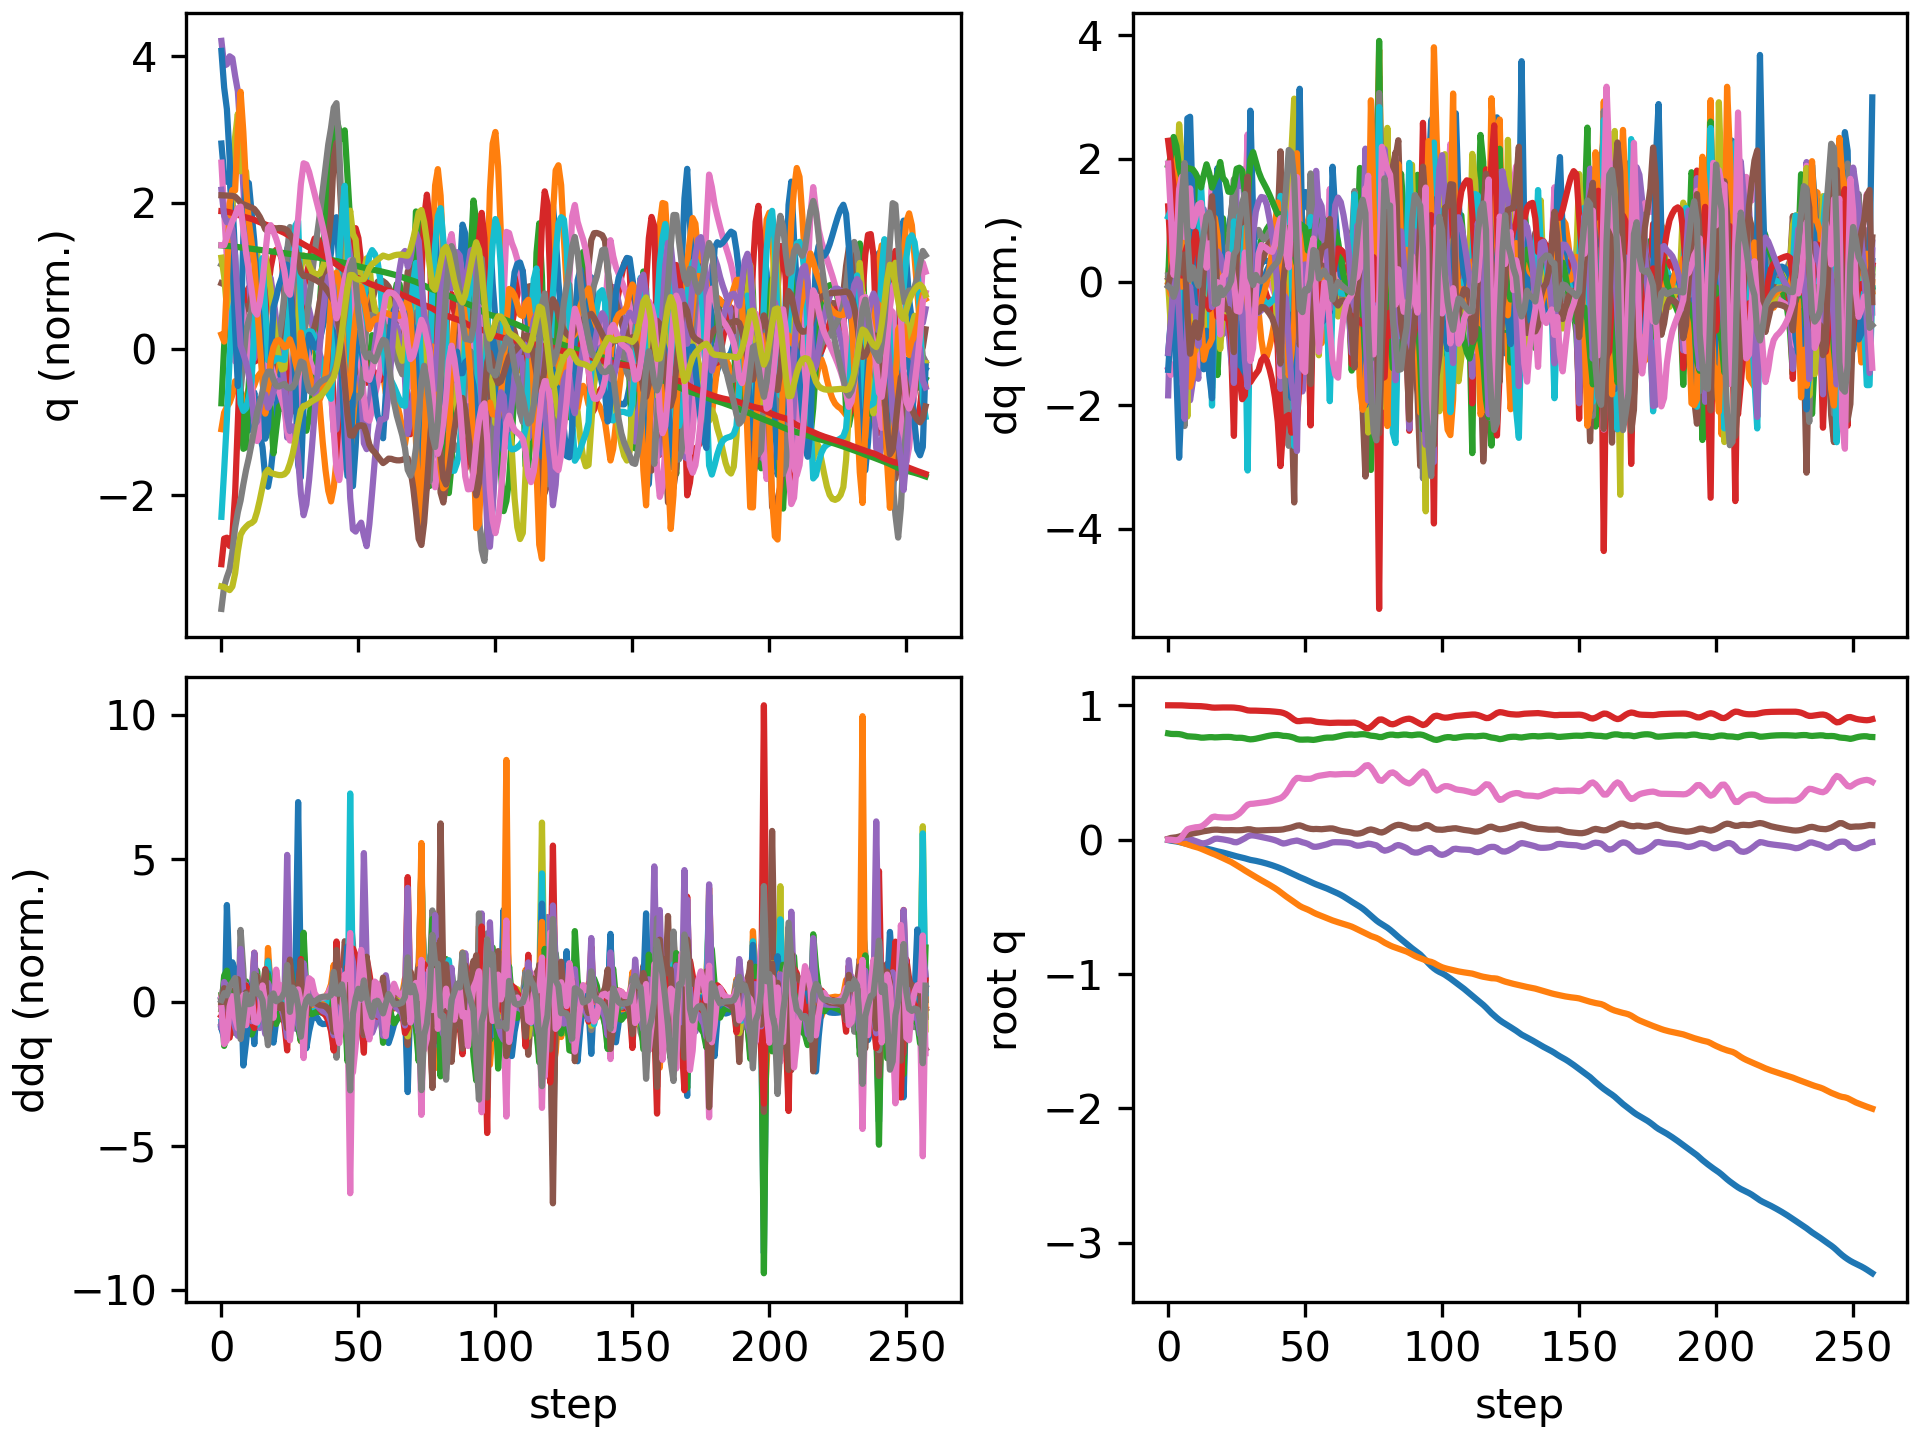

Data behind this chart, as committed beside it:
floating_base_joint_x, floating_base_joint_y, floating_base_joint_z, floating_base_joint_qw, floating_base_joint_qx, floating_base_joint_qy, floating_base_joint_qz, left_hip_pitch_joint_q, left_hip_roll_joint_q, left_hip_yaw_joint_q, left_knee_joint_q, left_ankle_pitch_joint_q, left_ankle_roll_joint_q, right_hip_pitch_joint_q, right_hip_roll_joint_q, right_hip_yaw_joint_q, right_knee_joint_q, right_ankle_pitch_joint_q, right_ankle_roll_joint_q, floating_base_joint_vx, floating_base_joint_vy, floating_base_joint_vz, floating_base_joint_wx, floating_base_joint_wy
-0.003321, -0.0005175, 0.7906, 1, -0.000312, 0.006378, 0.0002927, -0.06066, 0.001216, -0.003164, 0.1268, -0.07575, -1.0142136074029339e-06, -0.06028, 0.002611, 0.002763, 0.1266, -0.07567, -0.0001195, -0.2125, -0.04644, -0.2102, -0.05236, 0.7657
-0.007474, -0.002137, 0.7871, 0.9999, -0.0003487, 0.01283, -0.0005541, -0.1107, 0.01757, 0.03317, 0.1962, -0.1262, -0.001563, -0.1428, 0.0009592, -0.01322, 0.2845, -0.1496, -0.008081, -0.1817, -0.1002, -0.1261, 0.1477, 0.4427
-0.01051, -0.004618, 0.7862, 0.9999, 0.002705, 0.01549, -0.002947, -0.1215, 0.02318, 0.05765, 0.1988, -0.1236, -0.002998, -0.2219, -0.01411, -0.0408, 0.459, -0.1931, 0.05837, -0.1127, -0.1582, 0.01373, 0.3498, 0.05752
-0.01341, -0.008745, 0.7863, 0.9998, 0.006136, 0.0177, -0.005113, -0.1194, 0.02745, 0.07451, 0.1762, -0.1072, -0.004187, -0.3054, -0.01718, -0.01805, 0.6687, -0.2916, 0.1474, -0.1451, -0.2528, 0.01469, 0.2601, 0.2389
-0.01742, -0.01449, 0.7853, 0.9997, 0.009044, 0.02271, 0.0002273, -0.1523, 0.03498, 0.08111, 0.2047, -0.1112, -0.01193, -0.3724, -0.009808, 0.04688, 0.8272, -0.4882, 0.1629, -0.2208, -0.3119, -0.09757, 0.2679, 0.6037
-0.0226, -0.02147, 0.7816, 0.9993, 0.01128, 0.0297, 0.01954, -0.2385, 0.04869, 0.07888, 0.3182, -0.1471, -0.03076, -0.3956, -0.02095, 0.1077, 0.8736, -0.6358, 0.1623, -0.2622, -0.3722, -0.2566, 0.142, 0.6821
-0.02732, -0.02844, 0.7753, 0.998, 0.01421, 0.03419, 0.05202, -0.356, 0.04512, 0.04715, 0.5167, -0.1785, -0.06679, -0.3335, -0.07928, 0.128, 0.6907, -0.7518, 0.229, -0.2142, -0.3206, -0.4013, 0.4165, 0.2981
-0.03189, -0.03458, 0.7694, 0.9963, 0.01481, 0.03752, 0.07646, -0.4494, 0.02275, 0.0004359, 0.708, -0.2669, -0.06784, -0.2916, -0.1387, 0.07796, 0.5114, -0.6544, 0.2736, -0.2238, -0.2998, -0.1211, -0.4574, 0.3845
-0.03647, -0.04153, 0.7683, 0.9956, 0.005963, 0.04214, 0.08368, -0.4927, 0.02442, -0.03218, 0.8032, -0.3749, -0.04411, -0.3146, -0.1065, 0.08078, 0.4864, -0.4521, 0.2283, -0.2246, -0.3656, -0.0187, -1.087, 0.608
-0.0411, -0.04821, 0.7671, 0.995, -0.003459, 0.04629, 0.08821, -0.5164, 0.03275, -0.03113, 0.8629, -0.4726, -0.03145, -0.3445, -0.07128, 0.07763, 0.4958, -0.3397, 0.1665, -0.2276, -0.3083, -0.08777, -0.7839, 0.3669
-0.04583, -0.05389, 0.7654, 0.9945, -0.01032, 0.04977, 0.09209, -0.5167, 0.04119, 0.009689, 0.8783, -0.5501, -0.03481, -0.3787, -0.0595, 0.04912, 0.5325, -0.3421, 0.1274, -0.2414, -0.2662, -0.08115, -0.6136, 0.4269
-0.05088, -0.05964, 0.7627, 0.994, -0.01767, 0.05379, 0.09371, -0.4878, 0.0391, 0.03453, 0.8152, -0.636, -0.0173, -0.4208, -0.04769, 0.02096, 0.587, -0.401, 0.1041, -0.2617, -0.3123, -0.1894, -0.8453, 0.5036
-0.05646, -0.06732, 0.7591, 0.9932, -0.02608, 0.05816, 0.09724, -0.4564, 0.04469, 0.03944, 0.6769, -0.7246, 0.004813, -0.4945, -0.02023, 0.01024, 0.762, -0.4601, 0.08056, -0.2912, -0.4345, -0.09605, -0.6441, 0.5151
-0.06191, -0.07601, 0.7591, 0.9916, -0.02757, 0.06279, 0.1101, -0.4935, 0.05226, 0.03239, 0.6807, -0.6677, 0.00556, -0.5299, -0.004582, 0.006932, 0.9031, -0.5538, 0.03388, -0.2465, -0.4273, 0.07448, 0.1713, 0.3364
-0.06645, -0.08466, 0.7611, 0.9894, -0.02275, 0.06576, 0.1274, -0.5224, 0.05599, 0.04105, 0.6883, -0.6352, -0.01278, -0.5225, -0.01078, -0.007538, 0.9857, -0.6215, -0.01092, -0.2094, -0.4396, 0.1141, 0.5503, 0.1032
-0.07091, -0.09362, 0.7628, 0.9866, -0.01473, 0.06885, 0.147, -0.5436, 0.05885, 0.06107, 0.6821, -0.6117, -0.05012, -0.4889, -0.02627, -0.01253, 1.006, -0.7238, -0.052, -0.2415, -0.4537, 0.05193, 0.8304, 0.2583
-0.0762, -0.1019, 0.7628, 0.9833, -0.003851, 0.07289, 0.1668, -0.5919, 0.03995, 0.05854, 0.7651, -0.5567, -0.115, -0.4136, -0.05356, 0.005357, 0.8239, -0.8581, -0.0893, -0.2917, -0.3687, -0.07762, 1.298, 0.2009
-0.08181, -0.1096, 0.761, 0.9822, 0.006315, 0.07454, 0.1721, -0.6063, 0.02455, 0.03292, 0.872, -0.5624, -0.1492, -0.3742, -0.09449, -0.008895, 0.6585, -0.8333, -0.06539, -0.2661, -0.4151, -0.04052, 0.5811, -0.1271
-0.08699, -0.1186, 0.7617, 0.983, 0.007539, 0.07458, 0.1676, -0.5819, 0.03591, -0.007599, 0.9329, -0.5608, -0.1375, -0.4009, -0.1016, -0.02512, 0.6554, -0.7054, -0.02842, -0.2449, -0.4719, 0.08354, -0.1434, 0.011
-0.09135, -0.128, 0.7632, 0.9834, 0.004963, 0.07224, 0.1662, -0.5403, 0.0499, -0.03505, 0.9707, -0.6002, -0.105, -0.4166, -0.09837, -0.0506, 0.6546, -0.593, -0.0145, -0.2012, -0.4684, 0.0703, -0.373, -0.3221
-0.09594, -0.1374, 0.7642, 0.9837, 0.002125, 0.07046, 0.1651, -0.4896, 0.07298, -0.01974, 0.9811, -0.648, -0.09661, -0.4314, -0.09041, -0.07012, 0.6656, -0.5735, -0.0074, -0.2571, -0.4722, 0.03286, -0.2547, 0.0458
-0.1011, -0.1468, 0.7647, 0.9839, -0.001402, 0.07025, 0.1643, -0.4383, 0.08695, -0.005324, 0.9779, -0.678, -0.07969, -0.4454, -0.07705, -0.08439, 0.665, -0.5493, -0.006321, -0.2693, -0.4739, 0.01192, -0.4132, 0.06188
-0.1069, -0.1563, 0.7646, 0.9839, -0.005571, 0.0707, 0.1643, -0.3847, 0.08685, -0.003557, 0.9561, -0.718, -0.06765, -0.4599, -0.05903, -0.09437, 0.6623, -0.5331, -0.009958, -0.3062, -0.4777, -0.01978, -0.4125, 0.1887
-0.1128, -0.1663, 0.7636, 0.9836, -0.01055, 0.07103, 0.1655, -0.3187, 0.08278, -0.007662, 0.8618, -0.7832, -0.02972, -0.4761, -0.03068, -0.09348, 0.6599, -0.5064, -0.01443, -0.3069, -0.5259, -0.09155, -0.6061, 0.127
-0.1185, -0.1781, 0.7598, 0.9828, -0.01808, 0.07004, 0.1699, -0.2284, 0.1043, 0.008789, 0.6244, -0.8863, 0.02947, -0.5132, 0.01783, -0.06416, 0.7546, -0.5071, -0.01313, -0.2857, -0.6555, -0.2974, -1.063, 0.01271
-0.1239, -0.1908, 0.7578, 0.9808, -0.01977, 0.06976, 0.1811, -0.2178, 0.1235, 0.005381, 0.5344, -0.8419, 0.00477, -0.529, 0.04437, -0.05629, 0.8502, -0.5476, -0.005518, -0.2251, -0.6019, 0.05016, 0.3643, -0.1711
-0.1286, -0.203, 0.7584, 0.9781, -0.01145, 0.07011, 0.1954, -0.2495, 0.1334, 0.01804, 0.546, -0.7526, -0.03418, -0.5288, 0.0297, -0.0681, 0.977, -0.6183, -0.01434, -0.2214, -0.615, 0.02177, 0.899, -0.1767
-0.1333, -0.2159, 0.7575, 0.9739, -0.0007458, 0.07134, 0.2155, -0.2907, 0.1459, 0.04248, 0.5678, -0.6484, -0.05162, -0.5157, 0.002413, -0.07112, 1.117, -0.7452, -0.03089, -0.2321, -0.6711, -0.0949, 0.9031, -0.03156
-0.1388, -0.2293, 0.7542, 0.9679, 0.01026, 0.07452, 0.2397, -0.3558, 0.1478, 0.03873, 0.6388, -0.5692, -0.08439, -0.4723, -0.02775, -0.04844, 1.132, -0.9101, -0.04353, -0.3091, -0.6616, -0.2308, 1.104, 0.1994
-0.1449, -0.2413, 0.7493, 0.9622, 0.02364, 0.07745, 0.26, -0.4245, 0.12, 0.003465, 0.7873, -0.5388, -0.1283, -0.3681, -0.06608, -0.007372, 0.8442, -0.9363, 0.002109, -0.3376, -0.5358, -0.3089, 1.596, -0.05818
-0.1505, -0.2532, 0.7464, 0.9603, 0.03182, 0.07704, 0.2661, -0.438, 0.101, -0.01902, 0.8785, -0.5704, -0.1079, -0.3488, -0.07937, 0.004798, 0.7211, -0.7887, -0.01607, -0.1932, -0.6298, -0.003867, 0.002474, -0.4905
-0.1541, -0.2658, 0.7478, 0.9604, 0.03136, 0.07234, 0.2673, -0.4124, 0.1101, -0.02068, 0.9068, -0.6071, -0.09199, -0.3725, -0.05953, 0.003518, 0.7415, -0.6788, -0.03093, -0.1661, -0.6193, 0.1322, -0.3097, -0.41
-0.1578, -0.2781, 0.7512, 0.96, 0.0284, 0.06912, 0.2699, -0.3943, 0.1152, -0.01236, 0.9453, -0.6247, -0.07445, -0.3906, -0.03637, -0.00372, 0.7576, -0.6484, -0.0424, -0.201, -0.6102, 0.1987, -0.4255, -0.07532
-0.1622, -0.2902, 0.7554, 0.9593, 0.02412, 0.06851, 0.273, -0.3838, 0.107, -0.001228, 0.9883, -0.6495, -0.07048, -0.4038, -0.01046, -0.008852, 0.7554, -0.659, -0.05569, -0.235, -0.6009, 0.227, -0.4529, 0.1914
-0.1671, -0.3019, 0.7602, 0.9587, 0.01977, 0.06938, 0.2753, -0.3689, 0.08577, 0.01602, 1.012, -0.6746, -0.05974, -0.4127, 0.01479, -0.01081, 0.7368, -0.6745, -0.06713, -0.2598, -0.5774, 0.2411, -0.3799, 0.2478
-0.1725, -0.3133, 0.7651, 0.958, 0.01567, 0.0705, 0.2776, -0.3494, 0.05423, 0.03727, 1.013, -0.6969, -0.04458, -0.4163, 0.03754, -0.01195, 0.7038, -0.6728, -0.0735, -0.2782, -0.5687, 0.2393, -0.3843, 0.2372
-0.1782, -0.3247, 0.7697, 0.9571, 0.01142, 0.07142, 0.2806, -0.3281, 0.01944, 0.06167, 0.9974, -0.7172, -0.02326, -0.4167, 0.06051, -0.01082, 0.6624, -0.6565, -0.0725, -0.2969, -0.5775, 0.2185, -0.4261, 0.225
-0.1843, -0.3365, 0.7737, 0.9559, 0.006815, 0.07205, 0.2846, -0.3074, -0.01266, 0.08886, 0.9679, -0.7354, 0.001598, -0.4162, 0.0861, -0.005235, 0.6186, -0.6322, -0.06472, -0.3179, -0.5987, 0.1768, -0.4806, 0.2093
-0.1909, -0.3487, 0.7768, 0.9544, 0.001735, 0.0724, 0.2896, -0.2873, -0.03944, 0.1164, 0.9267, -0.7508, 0.02811, -0.4182, 0.1127, 0.001921, 0.5787, -0.6071, -0.04545, -0.3411, -0.6271, 0.1268, -0.5491, 0.2035
-0.1979, -0.3616, 0.7788, 0.9525, -0.004266, 0.07266, 0.2956, -0.2651, -0.05986, 0.1387, 0.8673, -0.7632, 0.05691, -0.4255, 0.1367, 0.002942, 0.5455, -0.5839, -0.01082, -0.3639, -0.6671, 0.06946, -0.6787, 0.2481
-0.2054, -0.3754, 0.7792, 0.9503, -0.01175, 0.07318, 0.3023, -0.2341, -0.07037, 0.1527, 0.7626, -0.789, 0.0942, -0.444, 0.1549, -0.012, 0.5276, -0.57, 0.03855, -0.3864, -0.7255, -0.03526, -0.8564, 0.3515
-0.2133, -0.3909, 0.7764, 0.9481, -0.02172, 0.07416, 0.3085, -0.1807, -0.05655, 0.1684, 0.5337, -0.8743, 0.1721, -0.5132, 0.1778, -0.03037, 0.6635, -0.5685, 0.06366, -0.3865, -0.8327, -0.2434, -1.234, 0.4176
-0.2217, -0.4071, 0.7724, 0.943, -0.02906, 0.07651, 0.3225, -0.1778, -0.02975, 0.1784, 0.3965, -0.869, 0.1921, -0.5781, 0.1828, -0.03521, 0.8516, -0.6264, 0.0698, -0.4487, -0.7377, -0.04065, -0.004011, 0.4215
-0.231, -0.4217, 0.7715, 0.9347, -0.02588, 0.08166, 0.3449, -0.2564, -0.02248, 0.1707, 0.4635, -0.8044, 0.153, -0.5958, 0.132, -0.0544, 1.009, -0.6884, 0.05974, -0.4486, -0.7135, -0.05208, 0.3759, 0.1963
-0.24, -0.436, 0.769, 0.9226, -0.01971, 0.08555, 0.3755, -0.3423, -0.01816, 0.1653, 0.5509, -0.7193, 0.07988, -0.5648, 0.05423, -0.07506, 1.15, -0.7319, 0.00519, -0.4336, -0.7093, -0.1776, 0.4312, 0.105
-0.2488, -0.4507, 0.7641, 0.9078, -0.01361, 0.09054, 0.4093, -0.4227, -0.01221, 0.1707, 0.613, -0.6056, -0.003852, -0.5036, -0.0123, -0.04321, 1.252, -0.8542, -0.04338, -0.451, -0.7519, -0.2956, 0.4253, 0.4494
-0.2583, -0.4653, 0.758, 0.8925, -0.009916, 0.09744, 0.4402, -0.5253, -0.01788, 0.1413, 0.7671, -0.4803, -0.1385, -0.3894, -0.06136, 0.02577, 1.05, -0.9337, -0.07237, -0.5282, -0.6997, -0.3527, 0.5739, 0.6732
-0.2689, -0.4792, 0.7488, 0.8822, -0.006249, 0.1044, 0.4591, -0.6055, -0.02305, 0.1115, 0.9623, -0.5152, -0.1586, -0.2618, -0.1338, 0.04374, 0.6531, -0.9251, -0.06312, -0.5639, -0.726, -0.4945, 0.3204, 0.6796
-0.2788, -0.493, 0.7445, 0.882, -0.01229, 0.1066, 0.4588, -0.6053, 0.008575, 0.08308, 1.029, -0.571, -0.1287, -0.2997, -0.1555, 0.0234, 0.6093, -0.7622, -0.01098, -0.4194, -0.6251, -0.03981, -0.9529, 0.1264
-0.2872, -0.5038, 0.7442, 0.8851, -0.01942, 0.1005, 0.4539, -0.5424, 0.04355, 0.05607, 1.04, -0.6663, -0.1208, -0.3547, -0.1439, 0.01856, 0.6709, -0.6805, 0.01935, -0.4266, -0.471, 0.004312, -0.7699, -0.541
-0.2958, -0.5124, 0.7448, 0.8869, -0.02451, 0.09135, 0.4522, -0.4556, 0.07048, 0.04883, 1.013, -0.7391, -0.1036, -0.3817, -0.1463, -0.008889, 0.7113, -0.6448, 0.03652, -0.4337, -0.4106, 0.04595, -0.9403, -0.5609
-0.3053, -0.5209, 0.7454, 0.8872, -0.03161, 0.08491, 0.4525, -0.3733, 0.08606, 0.04749, 0.9466, -0.7857, -0.09879, -0.4062, -0.1414, -0.02827, 0.7432, -0.6775, 0.05346, -0.5144, -0.4445, 0.00657, -0.9472, 0.03429
-0.3148, -0.5309, 0.7436, 0.8868, -0.04273, 0.08034, 0.453, -0.2761, 0.09888, 0.02648, 0.7436, -0.8979, -0.04476, -0.4564, -0.1015, -0.00902, 0.8556, -0.7072, 0.0405, -0.4484, -0.5611, -0.1836, -1.548, 0.2049
-0.3239, -0.542, 0.7422, 0.8828, -0.05269, 0.07863, 0.4601, -0.2508, 0.1215, 0.0164, 0.6195, -0.9099, -0.03525, -0.4925, -0.06199, 0.002252, 0.9579, -0.7189, 0.02353, -0.4546, -0.5221, 0.08844, -0.4215, 0.2885
-0.3327, -0.5518, 0.7452, 0.8776, -0.05321, 0.07978, 0.4696, -0.2965, 0.1289, 0.02021, 0.6436, -0.8275, -0.03784, -0.4955, -0.05353, -0.002817, 1.014, -0.7405, 0.00599, -0.4169, -0.4478, 0.1813, 0.1247, -0.09302
-0.3403, -0.56, 0.7494, 0.8751, -0.04971, 0.07838, 0.4749, -0.3202, 0.1355, 0.04024, 0.656, -0.7495, -0.02475, -0.4777, -0.05453, -0.02939, 1.033, -0.731, 0.01391, -0.3625, -0.3907, 0.2319, 0.2381, -0.4332
-0.3479, -0.5678, 0.754, 0.8738, -0.04448, 0.07755, 0.478, -0.3295, 0.1196, 0.03776, 0.6468, -0.6987, -0.009134, -0.4534, -0.05139, -0.04296, 1.02, -0.7666, 0.01744, -0.3916, -0.3943, 0.2144, 0.4983, -0.2175
-0.3559, -0.5761, 0.7574, 0.8719, -0.0391, 0.07943, 0.4816, -0.3436, 0.09475, 0.02849, 0.6341, -0.6561, 0.001856, -0.4324, -0.05026, -0.04377, 0.9932, -0.8113, 0.0171, -0.4107, -0.437, 0.1311, 0.548, 0.007864
-0.364, -0.585, 0.7594, 0.8702, -0.03404, 0.08189, 0.4847, -0.3598, 0.08037, 0.03503, 0.6273, -0.6317, 0.004558, -0.4064, -0.05198, -0.04576, 0.9324, -0.8274, 0.022, -0.4095, -0.4506, 0.06522, 0.5574, -0.02388
-0.3728, -0.5933, 0.7594, 0.8686, -0.02665, 0.08369, 0.4877, -0.3836, 0.05623, 0.03118, 0.6706, -0.6128, 0.002779, -0.3407, -0.06124, -0.04175, 0.7287, -0.8572, 0.02383, -0.4835, -0.3959, -0.08375, 0.9541, -0.2778
... 198 more rows
